Run: headless pygame with SDL's dummy video driver; simulated clock (each Clock.tick advances the game by its frame time, no real sleeping); random seed 0; keys injected as events and as key.get_pressed() state; no mouse input.
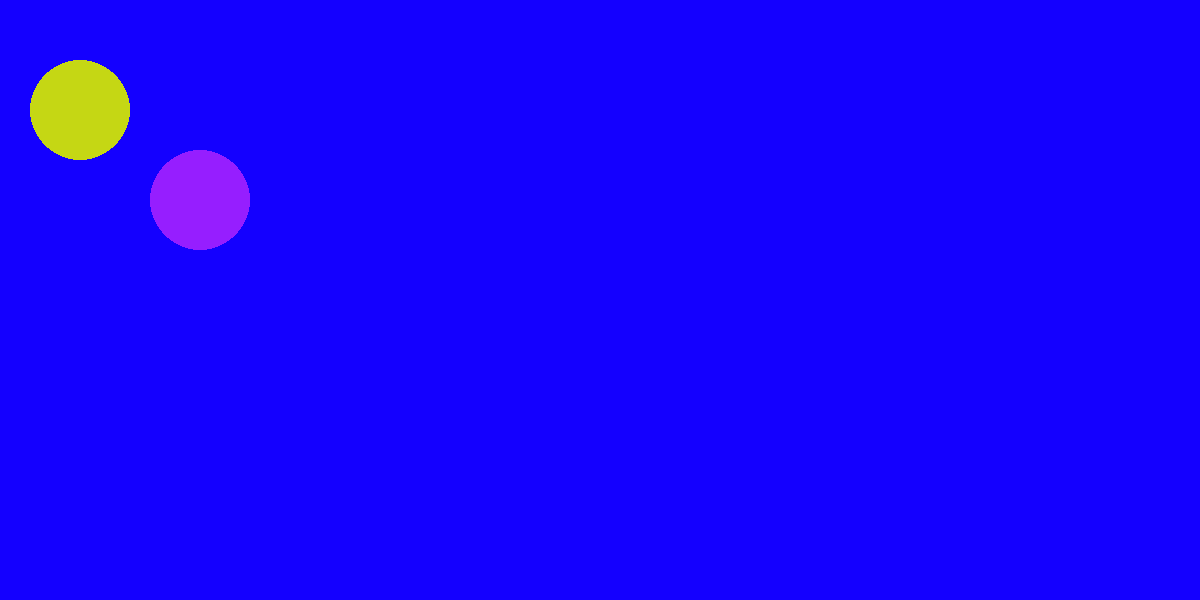
Frame 1 of 4 · flips 1–60 · no input
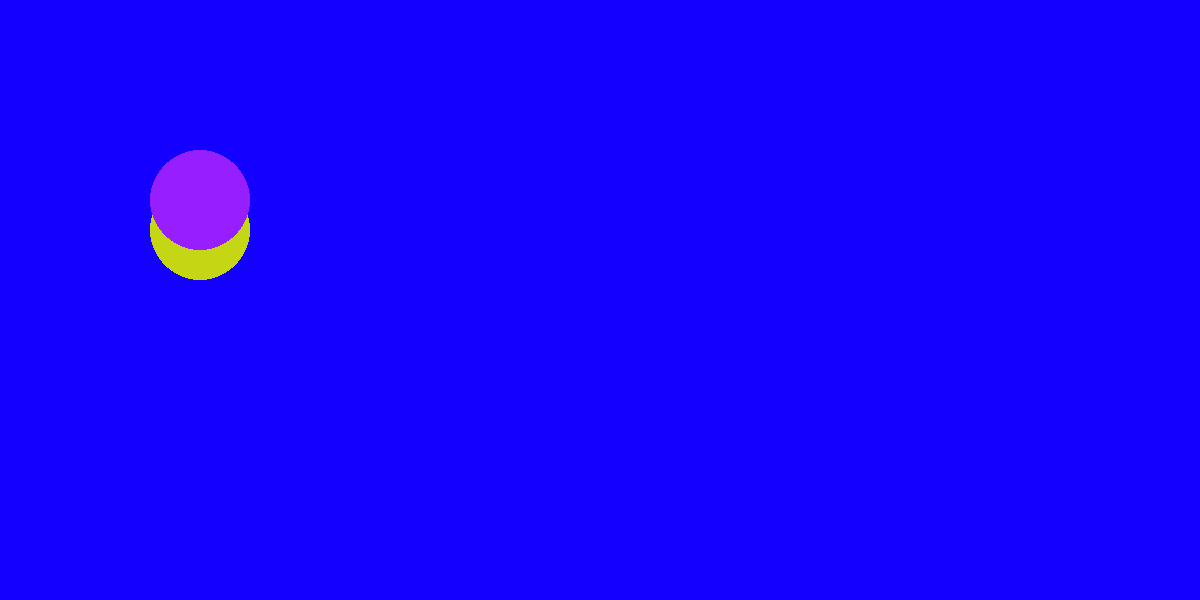
Frame 2 of 4 · flips 61–180 · tapped SPACE, RETURN · held RIGHT (→), D
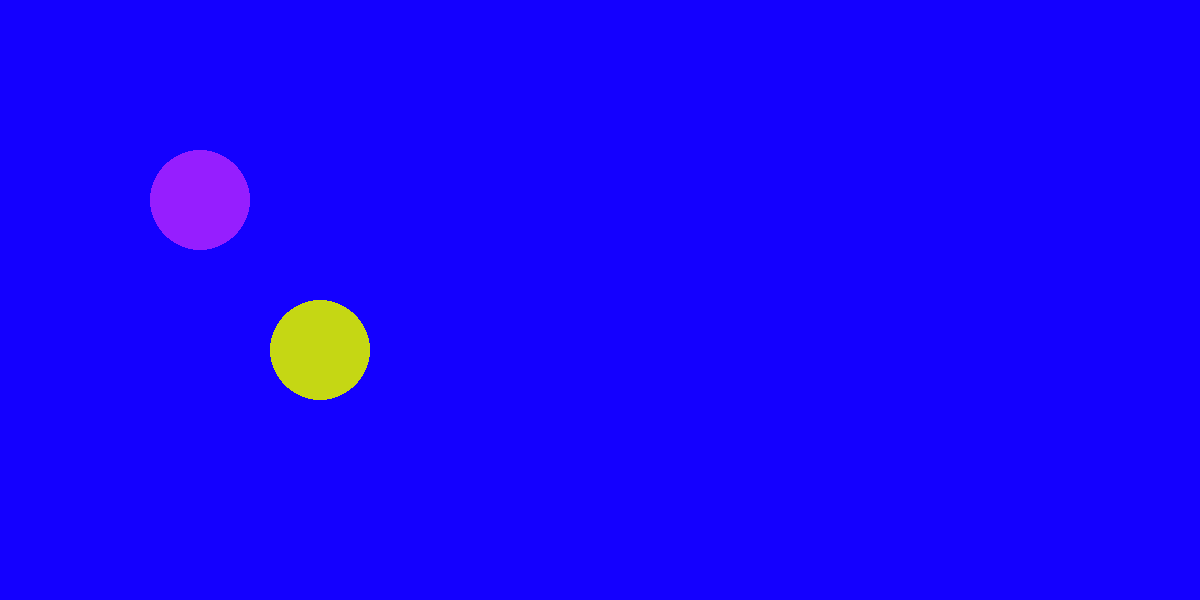
Frame 3 of 4 · flips 181–300 · held DOWN (↓), S
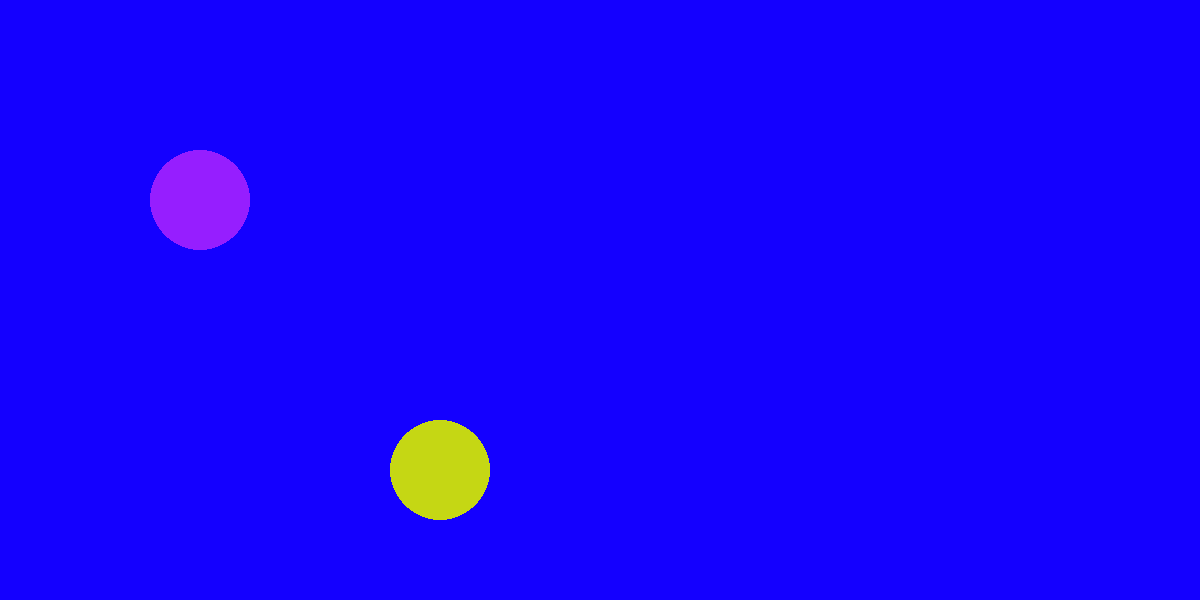
Frame 4 of 4 · flips 301–420 · held LEFT (←), A, UP (↑), W

The pygame program that drew these frames:

import pygame
import random

def tilfeldig_farge():
    r = random.randint(0,255)
    g = random.randint(0,255)
    b = random.randint(0,255)
    return [r , g , b]


#1. opsett (init)
pygame.init()                               #starter opp pygame
BREDDE = 1200
HOYDE = 600
vindu = pygame.display.set_mode ([BREDDE, HOYDE])
klokke = pygame.time.Clock() #oppretter en klokke som brukes for å begrense spillet til 60FPS

x = 20
y = 50
radius = 50
farge = tilfeldig_farge() #eks: [100 , 150 , 200]
x_fart = 1
y_fart = 1

spiller = True

while spiller: #når spiller er true

    #2. Håndter input/hendelser             #game loop
    hendelser = pygame.event.get()      #lager en liste med ale hendelsene
    for hendelse in hendelser:
        if hendelse.type == pygame.QUIT:
            spiller = False
    if hendelser:
        print(hendelser)

    #3. oppdater spill
    x += x_fart
    y += y_fart

    if x > BREDDE or x < 0:
        #treffer vegg på høyre side eller venstre side
        x_fart = x_fart * -1
        farge = tilfeldig_farge()

    if y > HOYDE or y < 0:
        #treffer vegg på bunnen eller toppen
        y_fart = y_fart * -1
        farge = tilfeldig_farge()

    #4. Tegn (render)
    vindu.fill((20,0,255))
    pygame.draw.circle(vindu, farge, [x, y], radius) #vindu er hvor den skal tegne. første []er fargen til sirkelen. den andre er plasering. den tredje er radiusen på sirkelen
    pygame.draw.circle(vindu, [150,30,255], [200, 200], radius) #for å få flere baller
    pygame.display.update()
    klokke.tick(60) #forteller at løkken/spillet skal kjøre 60 ganger i sekundet (60 FPS)


    pass #middletidig
